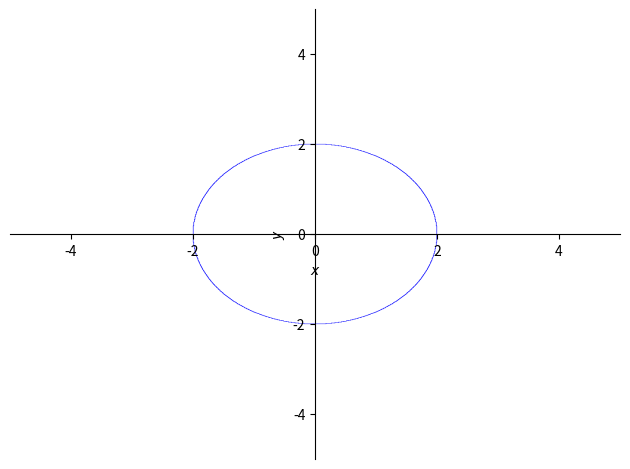

This figure's Python source:
# from math import pi
# from pathlib import Path

# import numpy as np
# from matplotlib import pyplot as plt

# PLOT_FOLDER = "plots"

# u=150.     #x-position of the center
# v=75    #y-position of the center
# a=300.     #radius on the x-axis
# b=150    #radius on the y-axis

# t = np.linspace(0, 2*pi, 100)
# plt.plot( u+a*np.cos(t) , v+b*np.sin(t) )
# plt.grid(color='lightgray',linestyle='--')
# fig_name = Path.cwd()/PLOT_FOLDER/"ellipse.png"
# plt.savefig(fig_name)

import matplotlib

matplotlib.use('Agg')

import matplotlib.pyplot as plt
from sympy import *

x,y = symbols('x y')

plot_implicit(Eq(x**2+y**2, 4))
